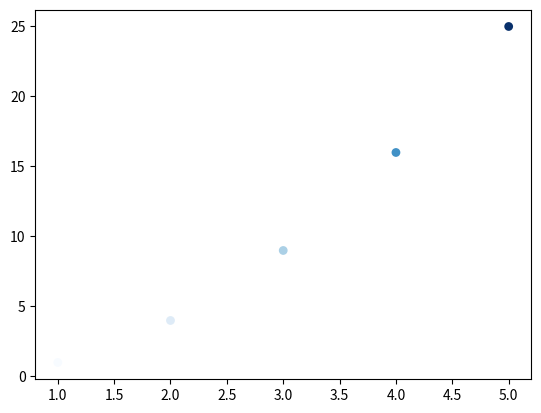

The matplotlib source for this figure:
import matplotlib.pyplot as plt
x_values = [1, 2, 3, 4, 5]
y_values = []
#sets size of dots as 200 at the coordinates x_values, y_values
for x in x_values:
    y_values.append(x ** 2)
#custom colors can be created values closer to 0 will be darker, while closer to 1 will be lighter
#plt.scatter(x_values, y_values, c=(0, 1.0, 0.9), edgecolors="blue", s = 100)
#a colormap can also be used
#passes the list of y-values to use
plt.scatter(x_values, y_values, c = y_values, cmap=plt.cm.Blues, edgecolors="none", s= 40)
plt.show()

#set chart title and label axes.
plt.title("Square Numbers", fontsize = 24)
plt.xlabel("Value", fontsize = 14)
plt.ylabel("Square of Value", fontsize = 14)

#sets size of tick labels.

plt.tick_params(axis = "both", which = "major", labelsize = 14)
